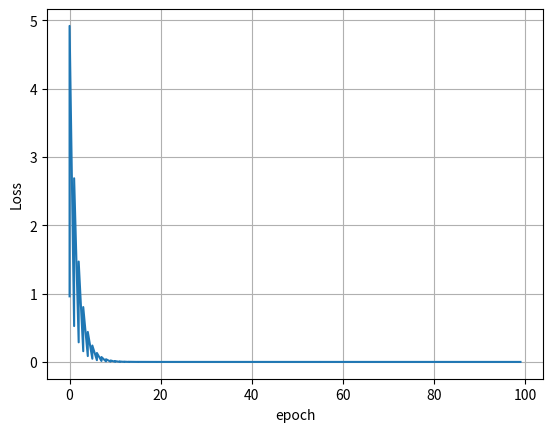

The script that saved this image:
import matplotlib.pyplot as plt

x_data = [1.0, 2.0, 3.0]
y_data = [2.0, 4.0, 6.0]
w = 1.0


def forward(x):
    return x * w


def loss(x, y):
    y_pred = forward(x)
    return (y_pred - y) * (y_pred - y)


def gradient(x, y):
    return 2 * x * (x * w - y)


print("Predict before training:", 4, forward(4))
epoch_list = []
loss_list = []
for epoch in range(100):
    for x, y in zip(x_data, y_data):
        grad_val = gradient(x, y)
        w -= 0.01 * grad_val
        print("\tgrad:", x, y, grad_val)
        loss_val = loss(x, y)
        loss_list.append(loss_val)
        epoch_list.append(epoch)
    print("epoch:", epoch, "w=", w, "loss=", loss_val)

plt.plot(epoch_list, loss_list)
plt.xlabel("epoch")
plt.ylabel("Loss")
plt.grid()
plt.show()
print("predict after training", 4, forward(4))
